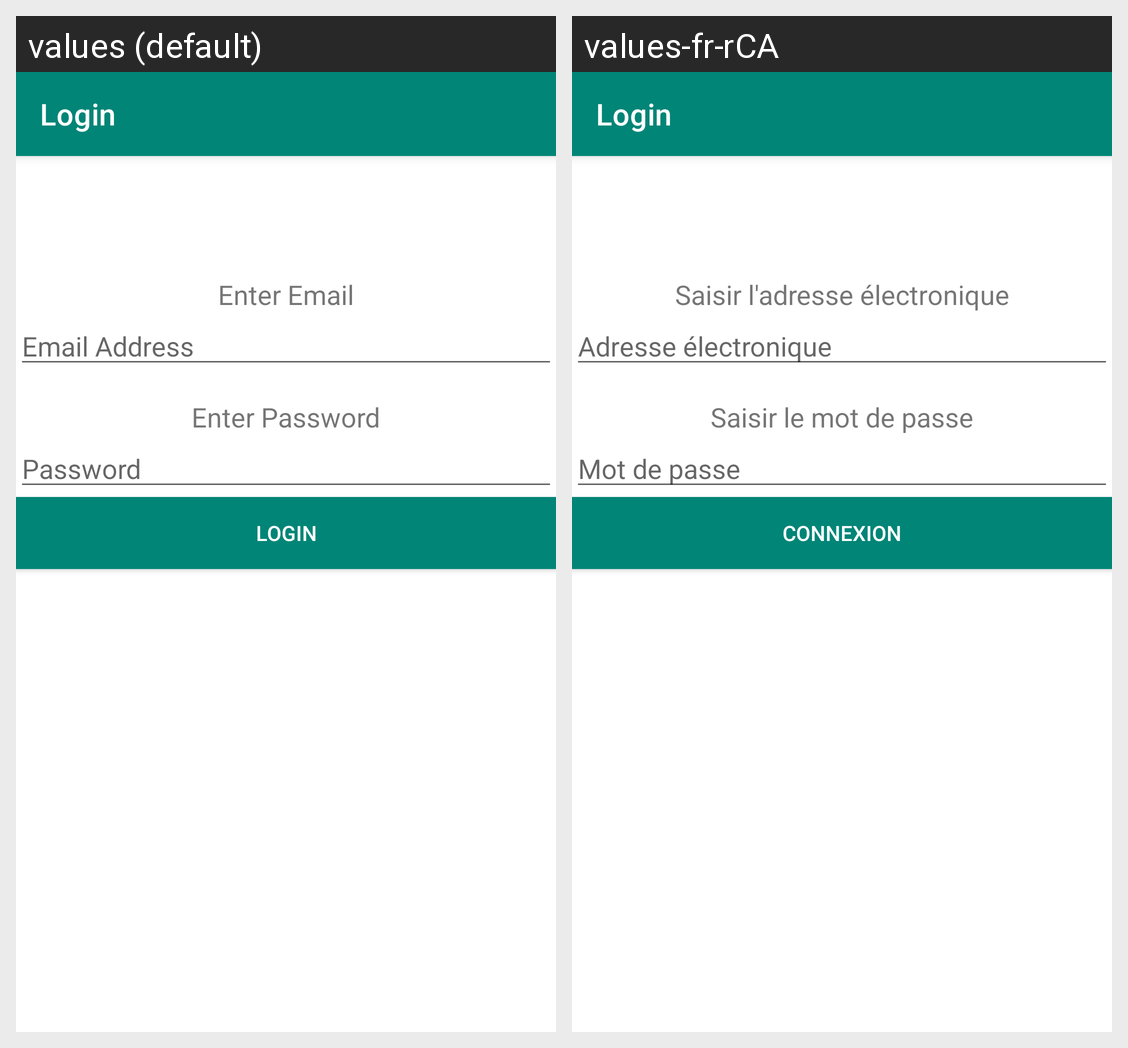

Translations of the strings shown on this Android screen, per locale in the grid:
Android screen res/layout/activity_login.xml rendered under 2 locales, left to right: values (default), values-fr-rCA. Device: Nexus 5 (rendered at 1080×1920; each locale shown at half size, 540×960, under a caption strip naming it); theme Theme.FinalProject.
Strings drawn on this screen, with the default value and each locale's value (text and hints the layout hard-codes, and strings that could not be matched under every locale, appear in the picture but are not listed):

enter_email
  values: Enter Email
  values-fr-rCA: Saisir l'adresse électronique

hint_email
  values: Email Address
  values-fr-rCA: Adresse électronique

enter_password
  values: Enter Password
  values-fr-rCA: Saisir le mot de passe

hint_password
  values: Password
  values-fr-rCA: Mot de passe

login_button_text
  values: Login
  values-fr-rCA: Connexion
